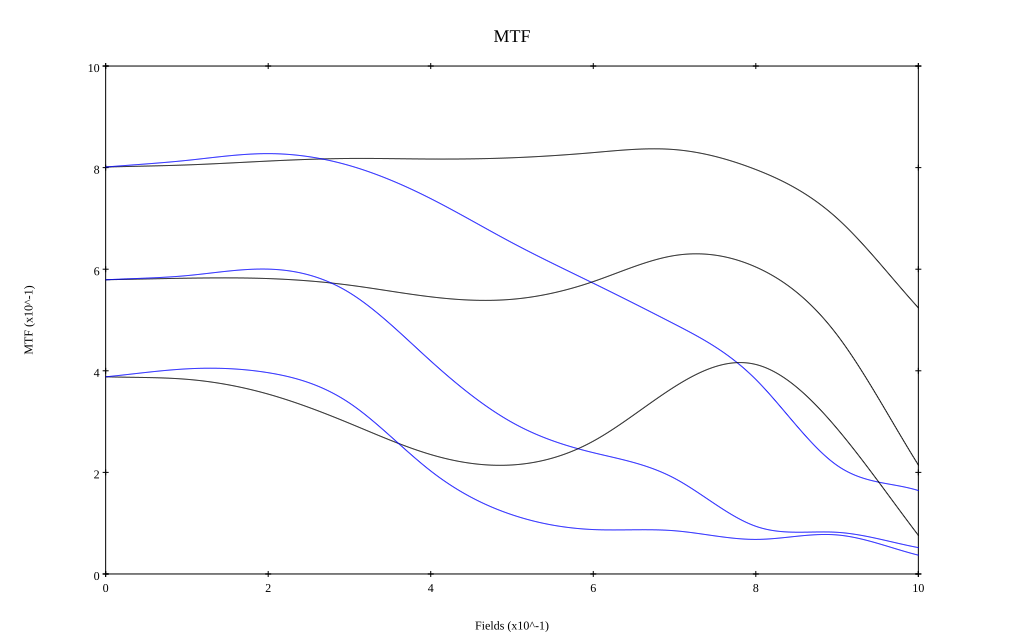

Data behind this chart, as committed beside it:
, 0, 0.1, 0.2, 0.3, 0.4, 0.5, 0.6, 0.7, 0.8, 0.9, 1
10 sag, 0.801, 0.805, 0.813, 0.818, 0.817, 0.819, 0.83, 0.836, 0.796, 0.7, 0.524
10 tan, 0.801, 0.814, 0.828, 0.804, 0.739, 0.652, 0.572, 0.492, 0.383, 0.214, 0.164
20 sag, 0.579, 0.582, 0.582, 0.569, 0.546, 0.541, 0.576, 0.627, 0.604, 0.471, 0.215
20 tan, 0.579, 0.587, 0.6, 0.554, 0.419, 0.298, 0.239, 0.188, 0.094, 0.082, 0.052
40 sag, 0.388, 0.383, 0.354, 0.297, 0.235, 0.215, 0.262, 0.369, 0.412, 0.286, 0.076
40 tan, 0.388, 0.404, 0.396, 0.336, 0.203, 0.117, 0.087, 0.085, 0.068, 0.077, 0.037
